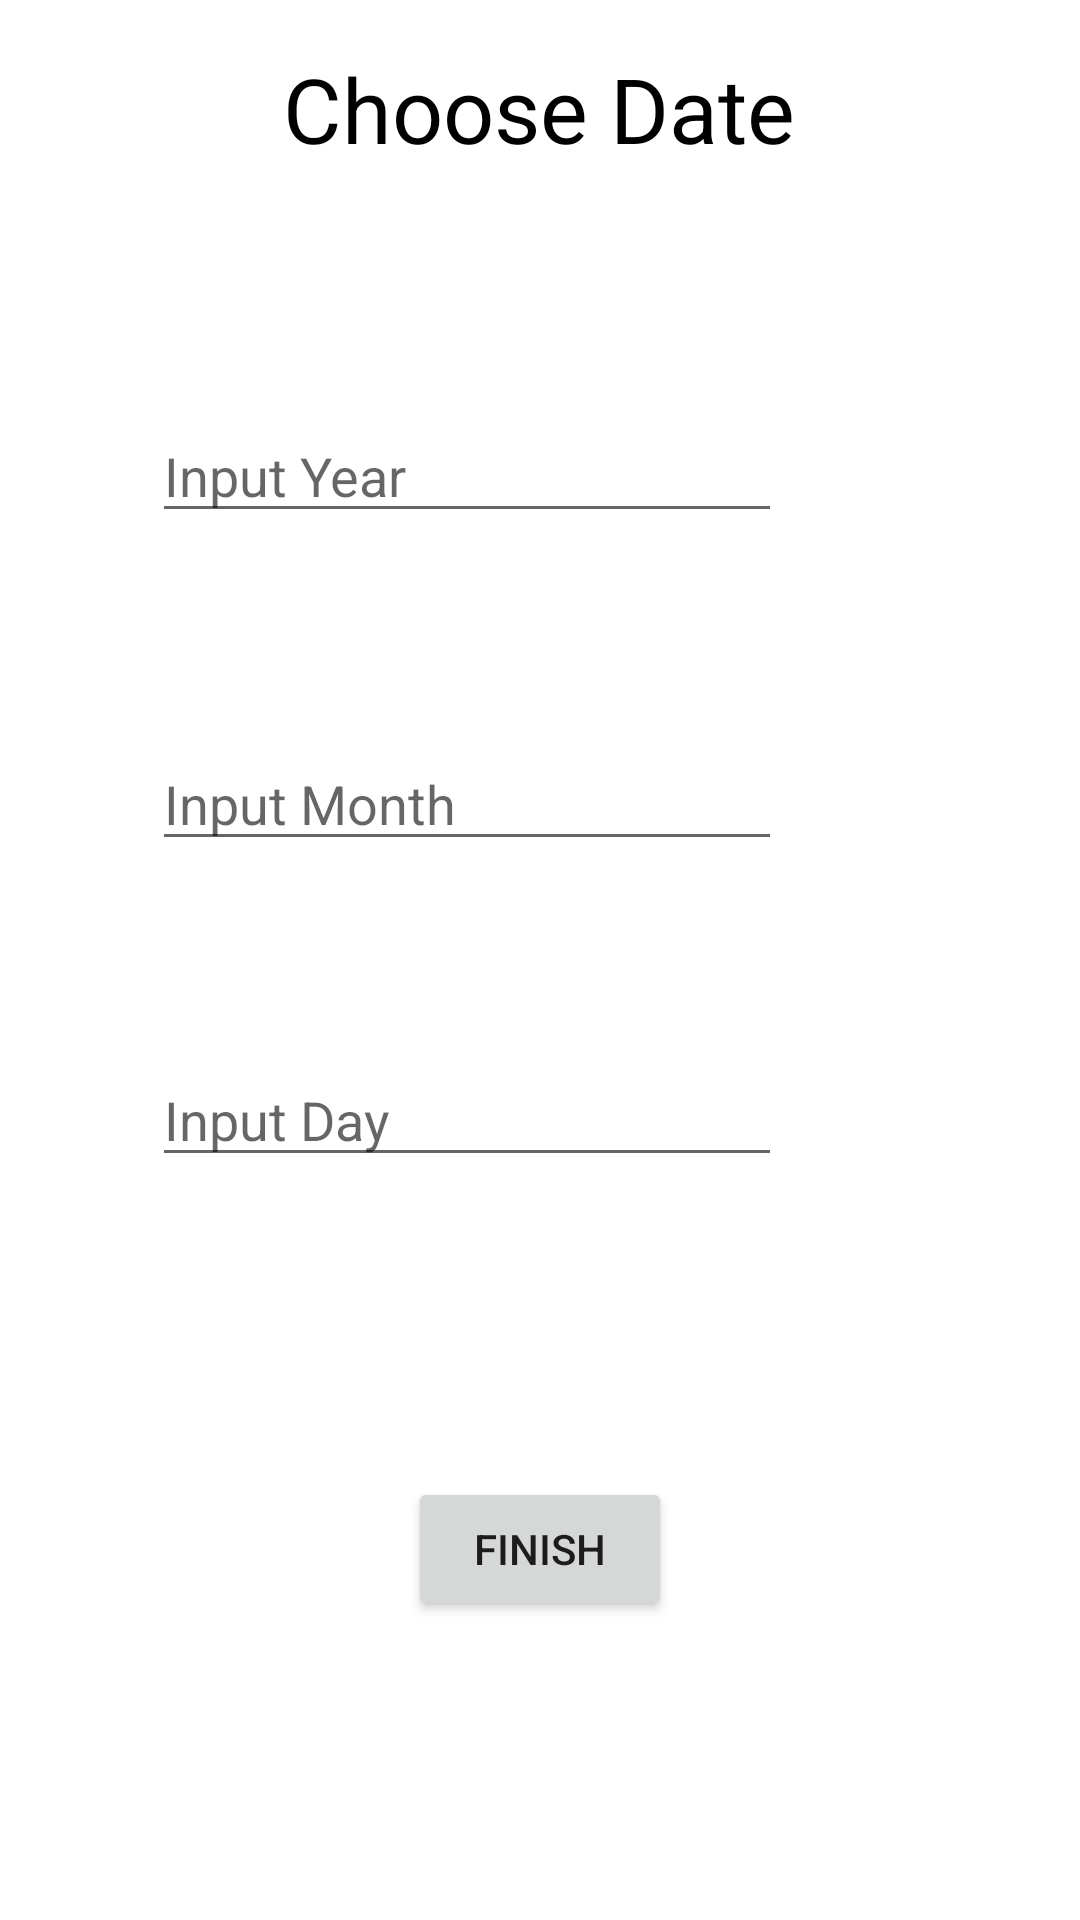

Reconstruct the res/layout file that produces this screen, plus the resources it refers to.
<!-- AndroidManifest.xml: application theme Theme.Group_Remember -->
<!-- res/layout/activity_choose_date.xml -->
<?xml version="1.0" encoding="utf-8"?>
<androidx.constraintlayout.widget.ConstraintLayout xmlns:android="http://schemas.android.com/apk/res/android"
    xmlns:app="http://schemas.android.com/apk/res-auto"
    xmlns:tools="http://schemas.android.com/tools"
    android:layout_width="match_parent"
    android:layout_height="match_parent"
    tools:context=".ChooseDate">

    <TextView
        android:id="@+id/textView"
        android:layout_width="wrap_content"
        android:layout_height="wrap_content"
        android:layout_marginTop="16dp"
        android:text="Choose Date"
        android:textSize="30sp"
        android:textColor="@color/black"
        app:layout_constraintEnd_toEndOf="parent"
        app:layout_constraintHorizontal_bias="0.498"
        app:layout_constraintStart_toStartOf="parent"
        app:layout_constraintTop_toTopOf="parent" />

    <EditText
        android:id="@+id/yearInput"
        android:layout_width="wrap_content"
        android:layout_height="wrap_content"
        android:layout_marginTop="80dp"
        android:ems="10"
        android:hint="Input Year"
        android:inputType="number"
        app:layout_constraintEnd_toEndOf="parent"
        app:layout_constraintHorizontal_bias="0.338"
        app:layout_constraintStart_toStartOf="parent"
        app:layout_constraintTop_toBottomOf="@+id/textView" />

    <EditText
        android:id="@+id/monthInput"
        android:layout_width="wrap_content"
        android:layout_height="wrap_content"
        android:layout_marginTop="68dp"
        android:ems="10"
        android:hint="Input Month"
        android:inputType="number"
        app:layout_constraintEnd_toEndOf="parent"
        app:layout_constraintHorizontal_bias="0.338"
        app:layout_constraintStart_toStartOf="parent"
        app:layout_constraintTop_toBottomOf="@+id/yearInput" />

    <EditText
        android:id="@+id/dayInput"
        android:layout_width="wrap_content"
        android:layout_height="wrap_content"
        android:layout_marginTop="64dp"
        android:ems="10"
        android:hint="Input Day"
        android:inputType="number"
        app:layout_constraintEnd_toEndOf="parent"
        app:layout_constraintHorizontal_bias="0.338"
        app:layout_constraintStart_toStartOf="parent"
        app:layout_constraintTop_toBottomOf="@+id/monthInput" />

    <Button
        android:id="@+id/FinishDate"
        android:layout_width="wrap_content"
        android:layout_height="wrap_content"
        android:layout_marginTop="100dp"
        android:text="Finish"
        app:layout_constraintEnd_toEndOf="parent"
        app:layout_constraintStart_toStartOf="parent"
        app:layout_constraintTop_toBottomOf="@+id/dayInput" />

</androidx.constraintlayout.widget.ConstraintLayout>
<!-- resources referenced by this layout -->
<resources>
  <color name="black">#FF000000</color>
  <style name="Theme.Group_Remember" parent="Theme.MaterialComponents.DayNight.NoActionBar">
          
          <item name="colorPrimary">@color/purple_500</item>
          <item name="colorPrimaryVariant">@color/purple_700</item>
          <item name="colorOnPrimary">@color/white</item>
          
          <item name="colorSecondary">@color/teal_200</item>
          <item name="colorSecondaryVariant">@color/teal_700</item>
          <item name="colorOnSecondary">@color/black</item>
          
          <item name="android:statusBarColor" tools:targetApi="l">?attr/colorPrimaryVariant</item>
          
      </style>
  <color name="purple_500">#FF6200EE</color>
  <color name="purple_700">#FF3700B3</color>
  <color name="white">#FFFFFFFF</color>
  <color name="teal_200">#FF03DAC5</color>
  <color name="teal_700">#FF018786</color>
</resources>
